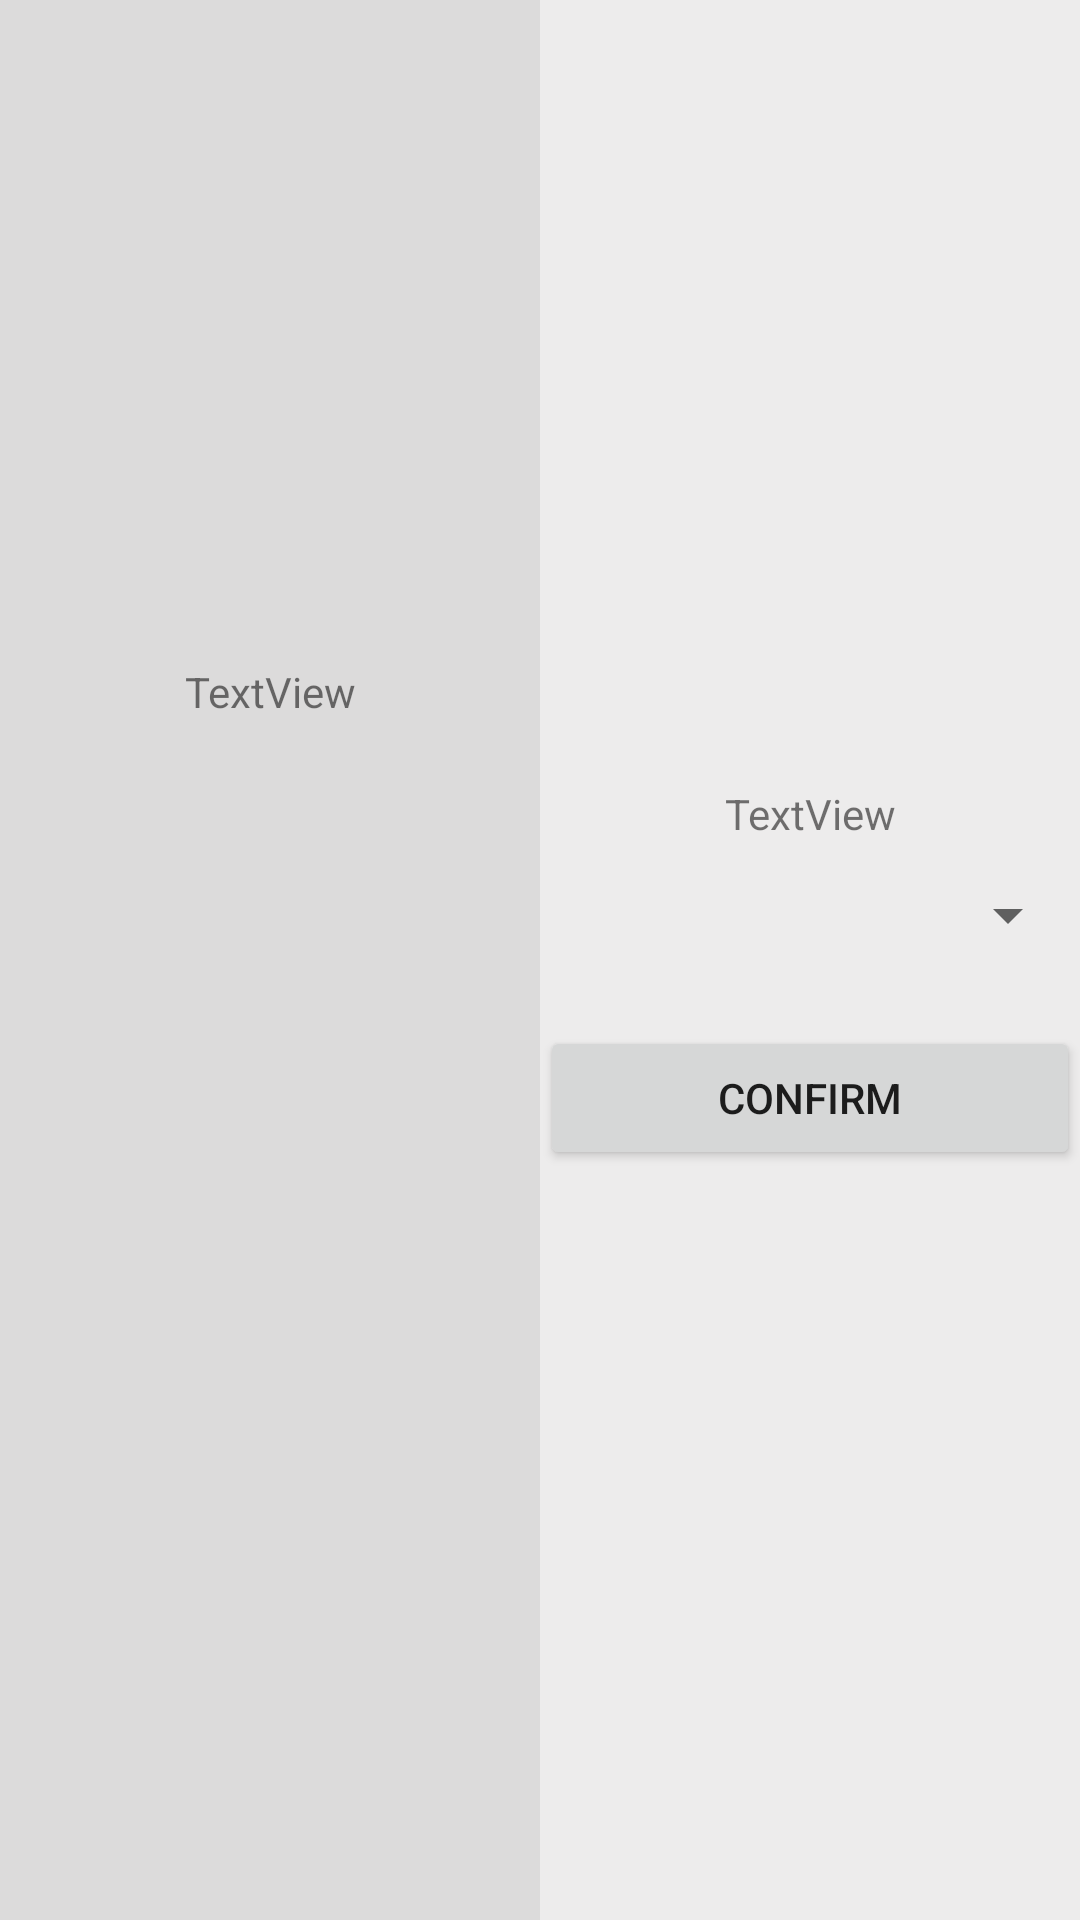

Layout XML and referenced resources for this Android screen:
<!-- AndroidManifest.xml: application theme Theme.API_Game -->
<!-- res/layout/activity_game_window.xml -->
<?xml version="1.0" encoding="utf-8"?>
<androidx.constraintlayout.widget.ConstraintLayout xmlns:android="http://schemas.android.com/apk/res/android"
    xmlns:app="http://schemas.android.com/apk/res-auto"
    xmlns:tools="http://schemas.android.com/tools"
    android:layout_width="match_parent"
    android:layout_height="match_parent"
    tools:context=".gameWindow">

    <LinearLayout
        android:layout_width="match_parent"
        android:layout_height="match_parent"
        android:orientation="horizontal">

        <LinearLayout
            android:layout_width="match_parent"
            android:layout_height="match_parent"
            android:layout_weight="1"
            android:background="#DCDBDB"
            android:orientation="vertical">

            <Space
                android:layout_width="match_parent"
                android:layout_height="wrap_content"
                android:layout_weight="1" />

            <TextView
                android:id="@+id/nameBox"
                android:layout_width="match_parent"
                android:layout_height="1dp"
                android:layout_weight=".2"
                android:gravity="bottom|center"
                android:text="TextView" />

            <ImageView
                android:id="@+id/imageView"
                android:layout_width="wrap_content"
                android:layout_height="1dp"
                android:layout_gravity="center"
                android:layout_weight="1"
                tools:srcCompat="@tools:sample/avatars" />

            <Space
                android:layout_width="match_parent"
                android:layout_height="wrap_content"
                android:layout_weight="1" />

        </LinearLayout>

        <LinearLayout
            android:layout_width="match_parent"
            android:layout_height="match_parent"
            android:layout_weight="1"
            android:background="#EDECEC"
            android:orientation="vertical">

            <Space
                android:layout_width="match_parent"
                android:layout_height="wrap_content"
                android:layout_weight="1" />

            <TextView
                android:id="@+id/quoteBox"
                android:layout_width="match_parent"
                android:layout_height="wrap_content"
                android:layout_weight=".1"
                android:gravity="center"
                android:text="TextView" />

            <Spinner
                android:id="@+id/spinner"
                android:layout_width="match_parent"
                android:layout_height="wrap_content"
                android:entries="@array/characters" />

            <Space
                android:layout_width="match_parent"
                android:layout_height="wrap_content"
                android:layout_weight=".1" />

            <Button
                android:id="@+id/button2"
                android:layout_width="match_parent"
                android:layout_height="wrap_content"
                android:onClick="onClick"
                android:text="@string/button" />

            <Space
                android:layout_width="match_parent"
                android:layout_height="wrap_content"
                android:layout_weight="1" />
        </LinearLayout>

    </LinearLayout>

</androidx.constraintlayout.widget.ConstraintLayout>
<!-- resources referenced by this layout -->
<resources>
  <string-array name="characters">
          <item />
          <item>Gary Godspeed</item>
          <item>Mooncake</item>
          <item>Quinn Ergon</item>
          <item>Little Cato</item>
          <item>Avocato</item>
          <item>KVN</item>
          <item>Ash Graven</item>
          <item>Fox</item>
          <item>H.U.E</item>
          <item>Clarence</item>
          <item>Lord Commander</item>
          <item>Nightfall</item>
          <item>A.V.A</item>
          <item>Tribore</item>
          <item>Chuck</item>
      </string-array>
  <string name="button">Confirm</string>
  <style name="Theme.API_Game" parent="Theme.MaterialComponents.DayNight.NoActionBar">
          
          <item name="colorPrimary">@color/purple_500</item>
          <item name="colorPrimaryVariant">@color/purple_700</item>
          <item name="colorOnPrimary">@color/white</item>
          
          <item name="colorSecondary">@color/teal_200</item>
          <item name="colorSecondaryVariant">@color/teal_700</item>
          <item name="colorOnSecondary">@color/black</item>
          
          <item name="android:statusBarColor" tools:targetApi="l">?attr/colorPrimaryVariant</item>
          
      </style>
  <!-- not gathered from this repository: default colours our renderer supplied (Android Studio template values) -->
  <color name="purple_500">#FF6200EE</color>
  <color name="purple_700">#FF3700B3</color>
  <color name="teal_200">#FF03DAC5</color>
  <color name="teal_700">#FF018786</color>
  <color name="black">#FF000000</color>
  <color name="white">#FFFFFFFF</color>
</resources>
